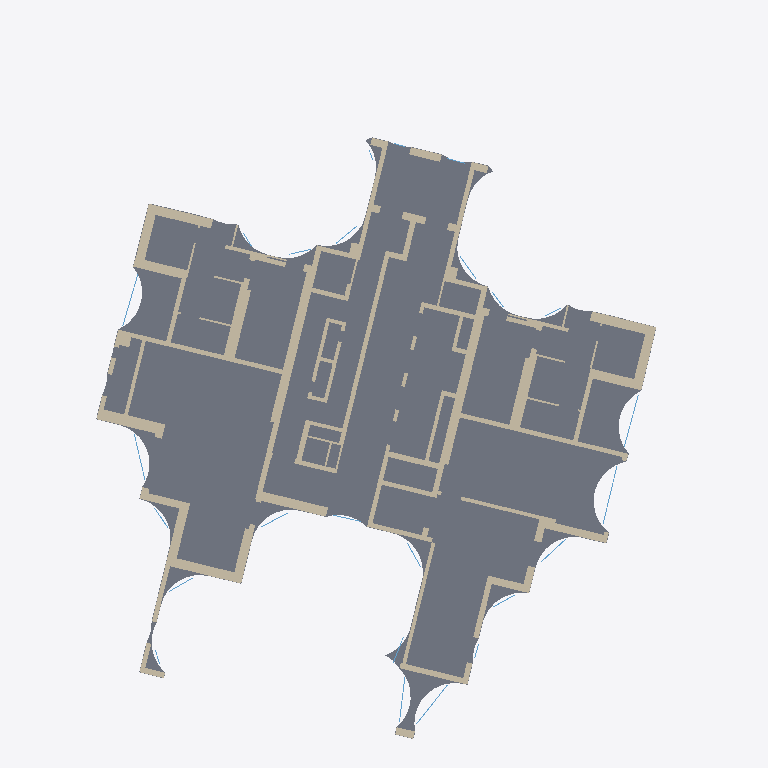
Plan cut of the same IFC building model at storey 'קומת קרקע' (level 0.00 m, cut at 1.40 m), seen from above with north up, elements coloured by IFC class (only those large enough to see are counted): 28 walls (beige), 7 windows (light blue), 1 slab (grey). Cut surfaces are drawn darker.
Extent 32.5 m × 38.6 m × 92.7 m (x, y, z). Storeys (29): קומת קרקע at 0.00 m; קומת גלריה at 4.00 m; קומה 1 at 7.50 m; קומה 2 at 10.65 m; קומה 3 at 13.80 m; קומה 4 at 16.95 m; קומה 5 at 20.10 m; קומה 6 at 23.25 m; קומה 7 at 26.40 m; קומה 8 at 29.55 m; קומה 9 at 32.70 m; קומה 10 at 35.85 m; קומה 11 at 39.00 m; קומה 12 at 42.15 m; קומה 13 at 45.30 m; קומה 14 at 48.45 m. Elements (4861): 3982 IfcWall, 580 IfcWindow, 164 IfcSlab, 135 IfcRailing.

HEADER;
FILE_DESCRIPTION(('ViewDefinition [CoordinationView]'),'2;1');
FILE_NAME('','2026-11-19T21:43:51',(''),(''),'IfcOpenShell 0.9.0post1+b5e509b','IfcOpenShell 0.9.0post1+b5e509b','');
FILE_SCHEMA(('IFC4'));
ENDSEC;
DATA;
#1=IFCPROJECT('2hDW_WDYDCdAEfo6wYz3C2',$,'מתחם האצ"ל, רחובות',$,$,$,$,(#10),#5);
#12=IFCSITE('2elx2VJVHE3fxQTmTSQbIf',$,'תא שטח 102',$,$,$,$,$,$,$,$,$,$,$);
#13=IFCBUILDING('3JDA7iiXnCABtkZZwiI_bu',$,'בניין 102',$,$,$,$,$,$,$,$,$);
#16=IFCBUILDINGSTOREY('1zcNnmoHb5Vf1NM52pav8k',$,'קומת קרקע',$,$,$,$,$,$,0.0);
#1371=IFCBUILDINGSTOREY('1Y8I45p$b2whG28ncKjauh',$,'קומת גלריה',$,$,$,$,$,$,4.0);
#3275=IFCBUILDINGSTOREY('1NMrXOXAf29v1Op0Bwgqc6',$,'קומה 1',$,$,$,$,$,$,7.5);
#6655=IFCBUILDINGSTOREY('2YQ8KkrCj6hvT9WSPKzOW8',$,'קומה 2',$,$,$,$,$,$,10.65);
#10035=IFCBUILDINGSTOREY('0fJTHxnZX0nhItT8b_pwLh',$,'קומה 3',$,$,$,$,$,$,13.8);
#13415=IFCBUILDINGSTOREY('0yEWar5917_OWAhtrBPaDT',$,'קומה 4',$,$,$,$,$,$,16.95);
#16795=IFCBUILDINGSTOREY('0rEhIR09v52wKCXOdAKdw9',$,'קומה 5',$,$,$,$,$,$,20.1);
#20255=IFCBUILDINGSTOREY('30aSZa6Oj0UxqbBf7c76Pj',$,'קומה 6',$,$,$,$,$,$,23.25);
#23636=IFCBUILDINGSTOREY('3gMStzjSjB1v6u_DoXlZF7',$,'קומה 7',$,$,$,$,$,$,26.4);
#27054=IFCBUILDINGSTOREY('3CUVSmKc5AoPILxDOyYs3Q',$,'קומה 8',$,$,$,$,$,$,29.55);
#30472=IFCBUILDINGSTOREY('1DXVKeCiv22eGNzMpOHs2y',$,'קומה 9',$,$,$,$,$,$,32.7);
#33890=IFCBUILDINGSTOREY('1Q$kTpNuT6NP0sITZGW57v',$,'קומה 10',$,$,$,$,$,$,35.85);
#37308=IFCBUILDINGSTOREY('3uNNf3sNrFuRUzOknFVrj4',$,'קומה 11',$,$,$,$,$,$,39.0);
#40726=IFCBUILDINGSTOREY('0xOk295lf7KRiXFlguUHwd',$,'קומה 12',$,$,$,$,$,$,42.15);
#44144=IFCBUILDINGSTOREY('00hJ2i$CfBzBRB3neIezGU',$,'קומה 13',$,$,$,$,$,$,45.3);
#47562=IFCBUILDINGSTOREY('1S_aRol_n9pwTsA8ISWtwh',$,'קומה 14',$,$,$,$,$,$,48.45);
#50980=IFCBUILDINGSTOREY('3_h2EbcwnEdfDRcLXQXT4q',$,'קומה 15',$,$,$,$,$,$,51.6);
#54398=IFCBUILDINGSTOREY('3FwosaR9bBhukp2GwB579T',$,'קומה 16',$,$,$,$,$,$,54.75);
#57816=IFCBUILDINGSTOREY('2r2Wl3rzL1uuVDWdxG35CR',$,'קומה 17',$,$,$,$,$,$,57.9);
#61234=IFCBUILDINGSTOREY('2ijlNeFzXENQDZbutfnbf_',$,'קומה 18',$,$,$,$,$,$,61.05);
#64652=IFCBUILDINGSTOREY('3izh3fhS1Ex8EwT9reT_Cl',$,'קומה 19',$,$,$,$,$,$,64.2);
#68070=IFCBUILDINGSTOREY('31MjBrirfCkvTf5P7cvQVm',$,'קומה 20',$,$,$,$,$,$,67.35);
#71488=IFCBUILDINGSTOREY('2OgNwa6_b9P9h5yUzOtWZj',$,'קומה 21',$,$,$,$,$,$,70.5);
#74868=IFCBUILDINGSTOREY('3yAdUU4nPCAQEWwt82D$yV',$,'קומה 22',$,$,$,$,$,$,73.65);
#78248=IFCBUILDINGSTOREY('1u3DTzbbH23gKrRXltnjOe',$,'קומה 23',$,$,$,$,$,$,76.8);
#81628=IFCBUILDINGSTOREY('34Etgx6E57z9QNnD740DnV',$,'קומה 24',$,$,$,$,$,$,79.95);
#85008=IFCBUILDINGSTOREY('0Ub5oIHJH21BXxrjQoReHG',$,'קומה 25',$,$,$,$,$,$,83.1);
#88388=IFCBUILDINGSTOREY('1FAem6EbnFpvBkH8OhL$SZ',$,'קומה 26',$,$,$,$,$,$,86.25);
#91768=IFCBUILDINGSTOREY('2yiXDNpq94KAGsfkj4UTWC',$,'קומה 27',$,$,$,$,$,$,89.4);
#1018=IFCSLAB('0fm10cU_X13RzOqUgqzPkF',$,'תקרה',$,$,$,#1020,$,.FLOOR.);
#372=IFCWALL('2$TyEcnZz2COhj4Y8duhi1',$,'קיר בטון',$,$,$,#374,$,$);
#110=IFCWALL('106N$ICF99deO39GrsfS5i',$,'קיר בטון',$,$,$,#112,$,$);
#176=IFCWALL('2qjhG3VjLF1uQqcWf1etKZ',$,'קיר בטון',$,$,$,#178,$,$);
#254=IFCWALL('1rT5qOpvnDkvFsZqcJU8GH',$,'קיר בטון',$,$,$,#256,$,$);
#461=IFCWALL('1SZZoodG99yApvdGaVx3Rg',$,'קיר בטון',$,$,$,#463,$,$);
#479=IFCWALL('1p0Qhhcd959hX0XF67kIgG',$,'קיר בטון',$,$,$,#481,$,$);
#222=IFCWALL('1pJPPWrczBwAV7x55VQK4H',$,'קיר בטון',$,$,$,#224,$,$);
#136=IFCWALL('1bJwKixIvEvggA_$nNO$FJ',$,'קיר בטון',$,$,$,#138,$,$);
#439=IFCWALL('3lpzoN7Uf3xvibZC_gMEmS',$,'קיר בטון',$,$,$,#441,$,$);
#192=IFCWALL('3qfow5gE59Iu7l7zYY5QBf',$,'קיר בטון',$,$,$,#194,$,$);
#1032=IFCWINDOW('2JlhG78ej76x$abei8fh_1',$,'ויטרינה',$,$,$,#1034,$,2.96,2.93,$,$,$);
#1046=IFCWINDOW('2tOGbNSMDBHunl9FyMKnIa',$,'ויטרינה',$,$,$,#1048,$,2.96,2.59,$,$,$);
#1158=IFCWINDOW('1Gs7HeSPf7ufZvbMQnIOo2',$,'ויטרינה',$,$,$,#1160,$,2.96,2.46,$,$,$);
ENDSEC;
